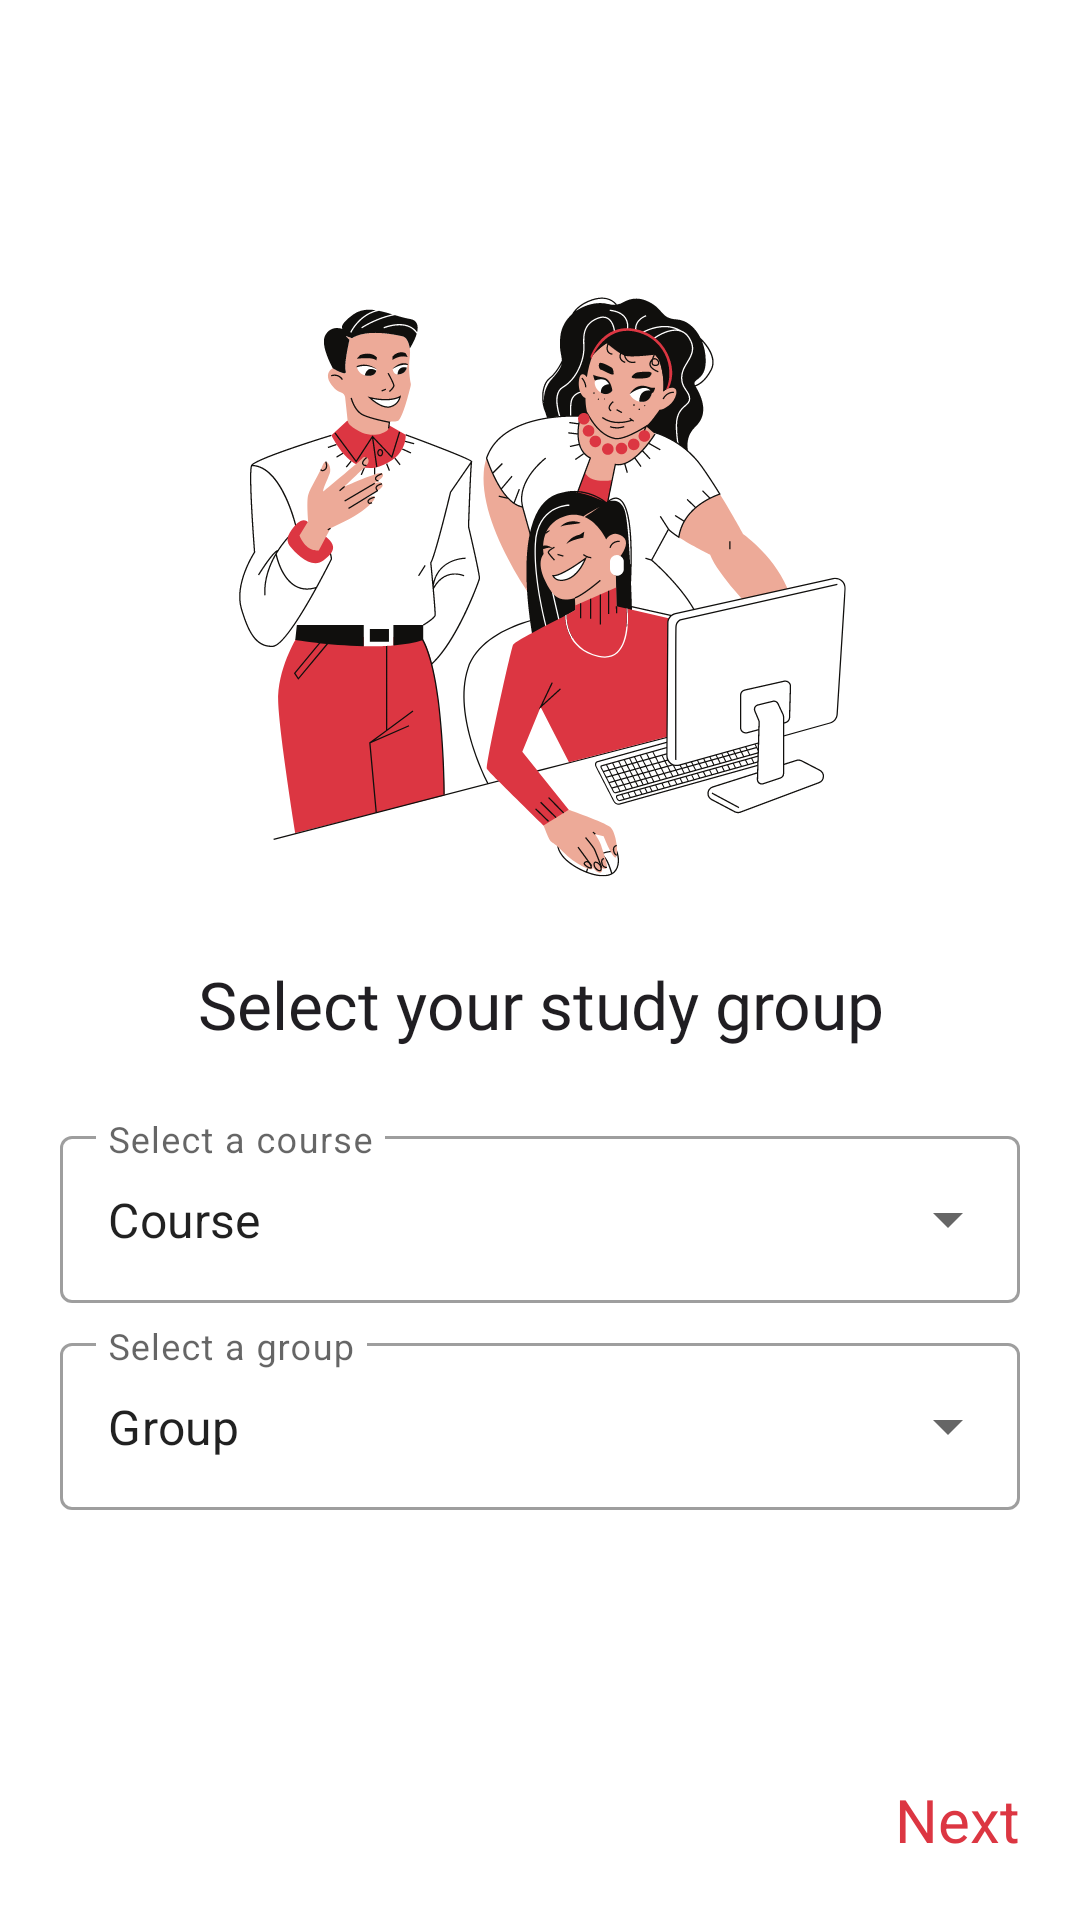

The Android layout XML behind this screen, and the referenced resources:
<!-- AndroidManifest.xml: application theme Theme.ScheduleApp -->
<!-- res/layout/fragment_second_screen.xml -->
<?xml version="1.0" encoding="utf-8"?>
<androidx.constraintlayout.widget.ConstraintLayout xmlns:android="http://schemas.android.com/apk/res/android"
    xmlns:app="http://schemas.android.com/apk/res-auto"
    xmlns:tools="http://schemas.android.com/tools"
    android:layout_width="match_parent"
    android:layout_height="match_parent"
    android:padding="20dp"
    tools:context=".onboarding.screens.SecondScreenFragment">

    <androidx.appcompat.widget.AppCompatImageView
        android:id="@+id/iv_icon_book"
        android:layout_width="250dp"
        android:layout_height="250dp"
        android:layout_marginTop="50dp"
        android:background="@drawable/ic_group"
        app:layout_constraintEnd_toEndOf="parent"
        app:layout_constraintStart_toStartOf="parent"
        app:layout_constraintTop_toTopOf="parent" />

    <androidx.appcompat.widget.AppCompatTextView
        android:id="@+id/tv_slogan"
        android:layout_width="wrap_content"
        android:layout_height="wrap_content"
        android:fontFamily="@font/golos_medium"
        android:text="@string/onboarding_second_choose_group"
        android:textAlignment="center"
        android:textColor="@color/elegant_black"
        android:textSize="22sp"
        app:layout_constraintEnd_toEndOf="parent"
        app:layout_constraintStart_toStartOf="parent"
        app:layout_constraintTop_toBottomOf="@id/iv_icon_book" />

    <com.google.android.material.textfield.TextInputLayout
        android:id="@+id/til_courses"
        style="@style/Widget.MaterialComponents.TextInputLayout.OutlinedBox.ExposedDropdownMenu"
        android:layout_width="match_parent"
        android:layout_height="wrap_content"
        android:layout_marginTop="24dp"
        android:hint="@string/choose_course"
        app:layout_constraintEnd_toEndOf="parent"
        app:layout_constraintStart_toStartOf="parent"
        app:layout_constraintTop_toBottomOf="@id/tv_slogan">

        <AutoCompleteTextView
            android:id="@+id/spinner_course"
            android:layout_width="match_parent"
            android:layout_height="wrap_content"
            android:dropDownHeight="wrap_content"
            android:inputType="none"
            android:text="@string/course"
            tools:ignore="LabelFor" />

    </com.google.android.material.textfield.TextInputLayout>

    <com.google.android.material.textfield.TextInputLayout
        android:id="@+id/til_groups"
        style="@style/Widget.MaterialComponents.TextInputLayout.OutlinedBox.ExposedDropdownMenu"
        android:layout_width="match_parent"
        android:layout_height="wrap_content"
        android:layout_marginTop="8dp"
        android:hint="@string/choose_group"
        app:layout_constraintEnd_toEndOf="parent"
        app:layout_constraintStart_toStartOf="parent"
        app:layout_constraintTop_toBottomOf="@id/til_courses">

        <AutoCompleteTextView
            android:id="@+id/spinner_groups"
            android:layout_width="match_parent"
            android:layout_height="wrap_content"
            android:inputType="none"
            android:text="@string/group"
            tools:ignore="LabelFor" />

    </com.google.android.material.textfield.TextInputLayout>

    <androidx.appcompat.widget.AppCompatTextView
        android:id="@+id/btn_next"
        android:layout_width="wrap_content"
        android:layout_height="wrap_content"
        android:text="@string/next"
        android:textColor="@color/crimson_red"
        android:textSize="20sp"
        app:layout_constraintBottom_toBottomOf="parent"
        app:layout_constraintEnd_toEndOf="parent" />

</androidx.constraintlayout.widget.ConstraintLayout>
<!-- resources referenced by this layout -->
<resources>
  <color name="crimson_red">#dc3642</color>
  <color name="elegant_black">#201E22</color>
  <!-- drawable ic_group: vector/xml drawable (drawable, 59738 chars, omitted) -->
  <string name="choose_course">Select a course</string>
  <string name="choose_group">Select a group</string>
  <string name="course">Course</string>
  <string name="group">Group</string>
  <string name="next">Next</string>
  <string name="onboarding_second_choose_group">Select your study group</string>
  <style name="Theme.ScheduleApp" parent="Theme.MaterialComponents.DayNight.NoActionBar">
          
          <item name="colorPrimary">@color/elegant_black</item>
          <item name="colorPrimaryVariant">@color/white</item>
          <item name="colorOnPrimary">@color/white</item>
          
          <item name="colorSecondary">@color/teal_200</item>
          <item name="colorSecondaryVariant">@color/teal_700</item>
          <item name="colorOnSecondary">@color/black</item>
          
          <item name="android:statusBarColor" tools:targetApi="l">?attr/colorPrimaryVariant</item>
          <item name="android:windowLightStatusBar">true</item>
          
      </style>
  <color name="white">#FFFFFFFF</color>
  <color name="teal_200">#201E22</color>
  <color name="teal_700">#201E22</color>
  <color name="black">#FF000000</color>
</resources>
